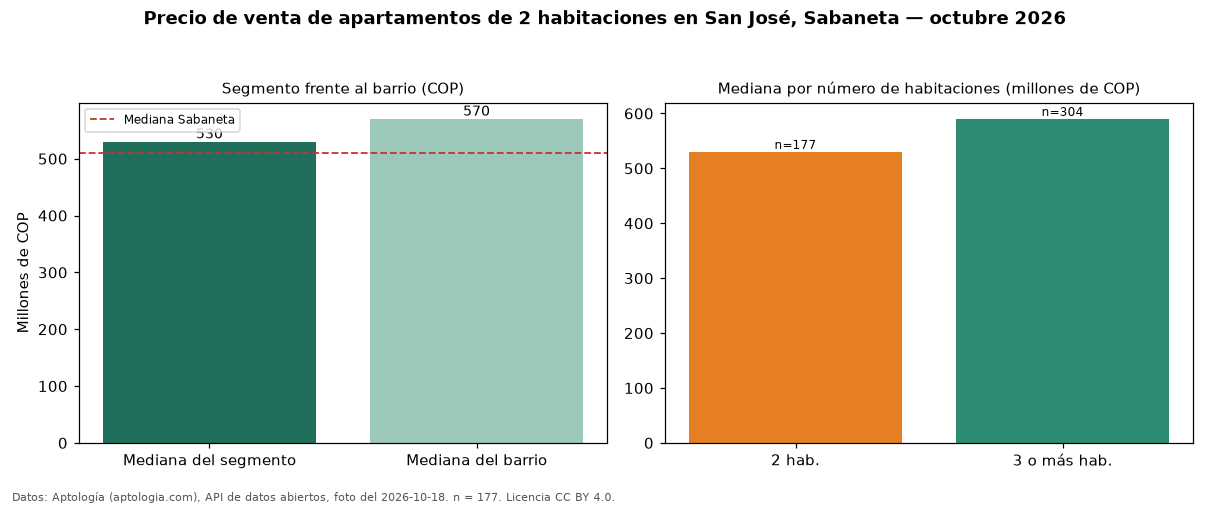

Data behind this chart, as committed beside it:
seccion, metrica, valor_cop, n
precio, mediana, 530000000, 177
habitaciones, 2, 530000000, 177
habitaciones, 3+, 590000000, 304
barrio, mediana_barrio_todos_los_tamanos, 570000000, 484
ciudad, mediana_ciudad, 510000000, 
fuente, fecha_foto, 2026-10-18, 
fuente, atribucion, https://www.aptologia.com/venta/sabaneta…, 
